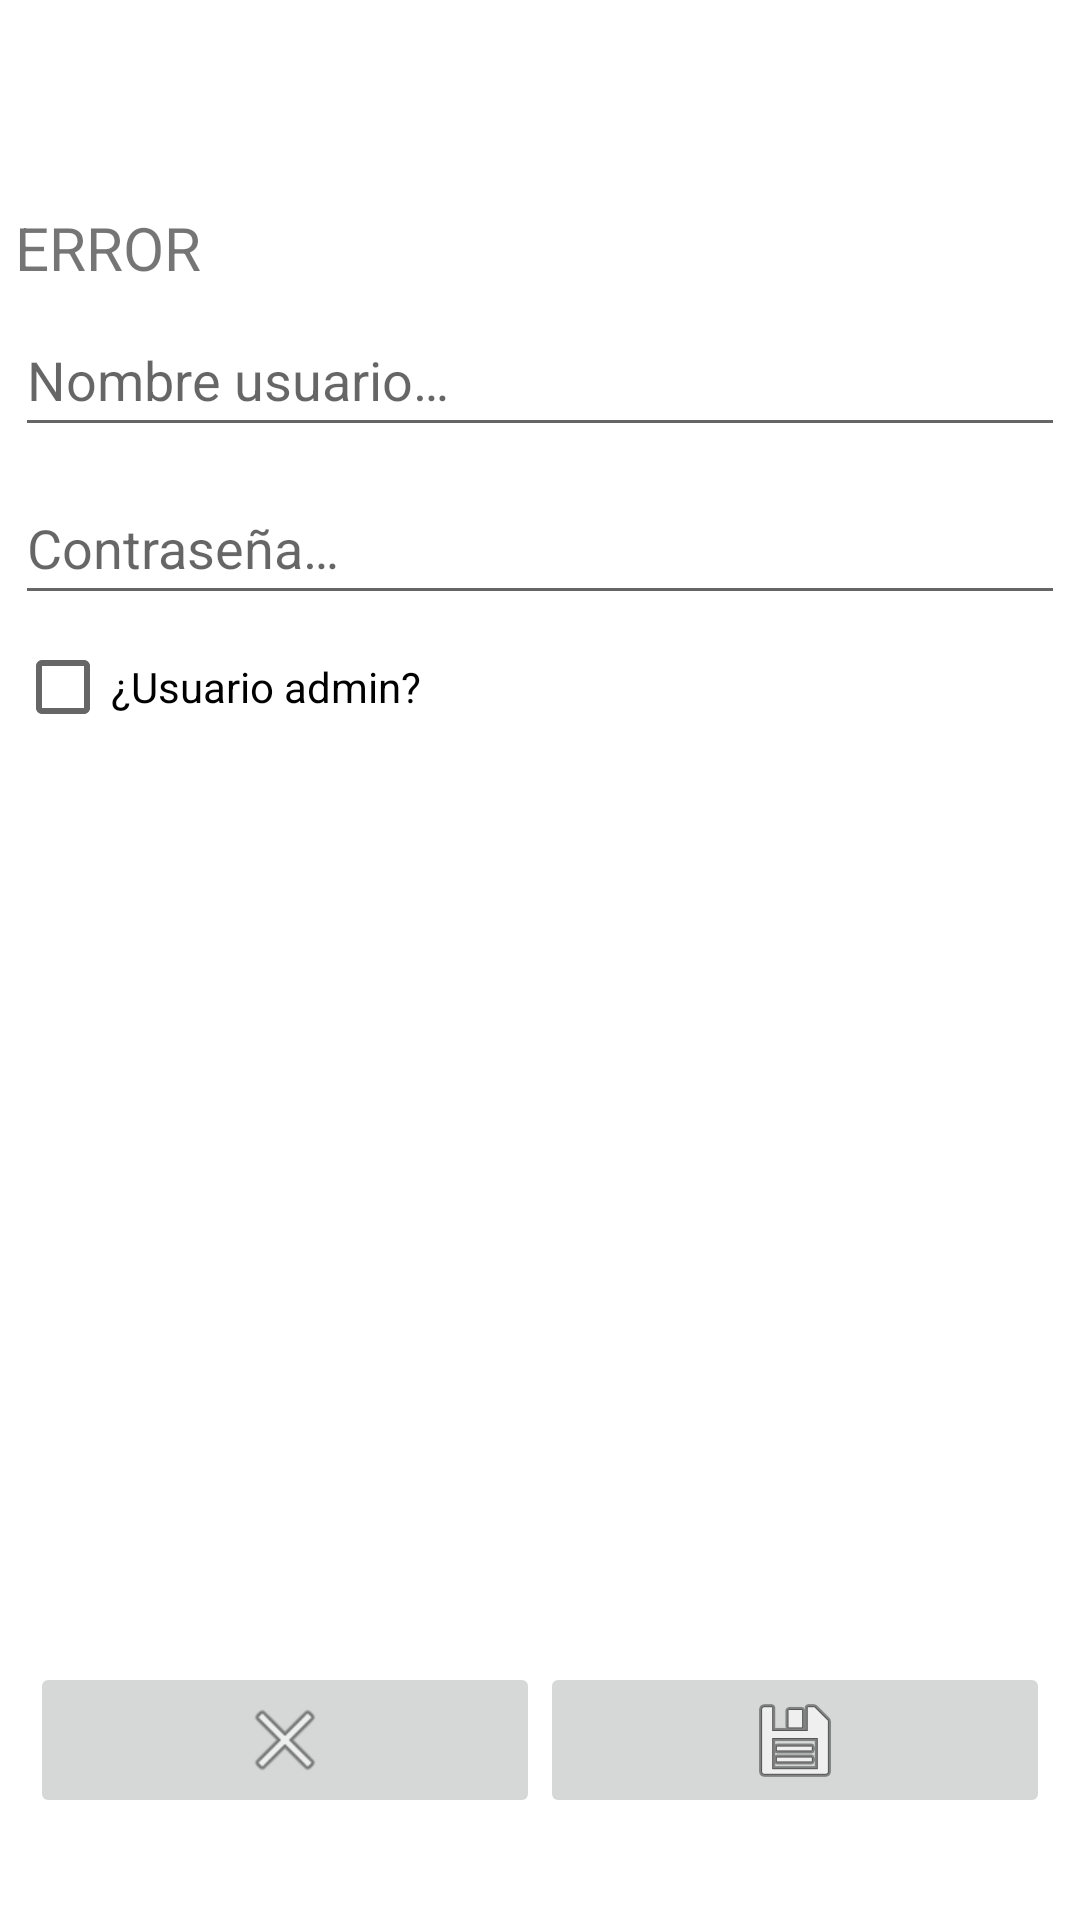

Produce the Android XML layout that renders to this screen, including the resource entries it uses.
<!-- AndroidManifest.xml: application theme Theme.HincaElDiente -->
<!-- res/layout/activity_form_usuario.xml -->
<?xml version="1.0" encoding="utf-8"?>
<LinearLayout xmlns:android="http://schemas.android.com/apk/res/android"
    xmlns:tools="http://schemas.android.com/tools"
    android:id="@+id/activity_form_usuario"
    android:layout_width="match_parent"
    android:layout_height="match_parent"
    android:orientation="vertical"
    android:padding="5dp">

    <TextView
        android:id="@+id/textView"
        android:layout_width="match_parent"
        android:layout_height="wrap_content"
        android:layout_marginTop="64dp"
        android:text="ERROR"
        android:textSize="20sp" />

    <EditText
        android:id="@+id/edUsername"
        android:layout_width="match_parent"
        android:layout_height="wrap_content"
        android:layout_marginTop="5dp"
        android:hint="@string/pistaNombre"
        android:inputType="textEmailAddress"
        android:minHeight="48dp"
        android:selectAllOnFocus="true" />

    <EditText
        android:id="@+id/edPassword"
        android:layout_width="match_parent"
        android:layout_height="wrap_content"
        android:layout_marginTop="8dp"
        android:hint="@string/lblPassword"
        android:imeActionLabel="Sign in"
        android:imeOptions="actionDone"
        android:inputType="textPassword"
        android:minHeight="48dp"
        android:selectAllOnFocus="true" />

    <CheckBox
        android:id="@+id/cbAdmin"
        android:layout_width="wrap_content"
        android:layout_height="wrap_content"
        android:text="@string/checkBoxAdmin"
        android:visibility="visible"
        tools:visibility="visible" />

    <LinearLayout
        android:layout_width="match_parent"
        android:layout_height="0dp"
        android:layout_marginBottom="24dp"
        android:layout_weight=".1"
        android:gravity="bottom"
        android:orientation="horizontal"
        android:padding="5dp">

        <ImageButton
            android:id="@+id/btCancelar"
            android:layout_width="wrap_content"
            android:layout_height="wrap_content"
            android:layout_weight="1"
            android:src="@android:drawable/ic_menu_close_clear_cancel"
            tools:ignore="NestedWeights,SpeakableTextPresentCheck" />

        <ImageButton
            android:id="@+id/btGuardar"
            android:layout_width="wrap_content"
            android:layout_height="wrap_content"
            android:layout_weight="1"
            android:src="@android:drawable/ic_menu_save"
            tools:ignore="SpeakableTextPresentCheck" />
    </LinearLayout>

</LinearLayout>
<!-- resources referenced by this layout -->
<resources>
  <string name="checkBoxAdmin">¿Usuario admin?</string>
  <string name="lblPassword">Contraseña…</string>
  <string name="pistaNombre">Nombre usuario…</string>
  <style name="Theme.HincaElDiente" parent="Theme.MaterialComponents.DayNight.DarkActionBar">
          
          <item name="colorPrimary">@color/purple_500</item>
          <item name="colorPrimaryVariant">@color/purple_700</item>
          <item name="colorOnPrimary">@color/white</item>
          
          <item name="colorSecondary">@color/teal_200</item>
          <item name="colorSecondaryVariant">@color/teal_700</item>
          <item name="colorOnSecondary">@color/black</item>
          
          <item name="android:statusBarColor" tools:targetApi="l">?attr/colorPrimaryVariant</item>
          
      </style>
  <!-- not gathered from this repository: default colours our renderer supplied (Android Studio template values) -->
  <color name="purple_500">#FF6200EE</color>
  <color name="purple_700">#FF3700B3</color>
  <color name="teal_200">#FF03DAC5</color>
  <color name="teal_700">#FF018786</color>
  <color name="black">#FF000000</color>
  <color name="white">#FFFFFFFF</color>
</resources>
